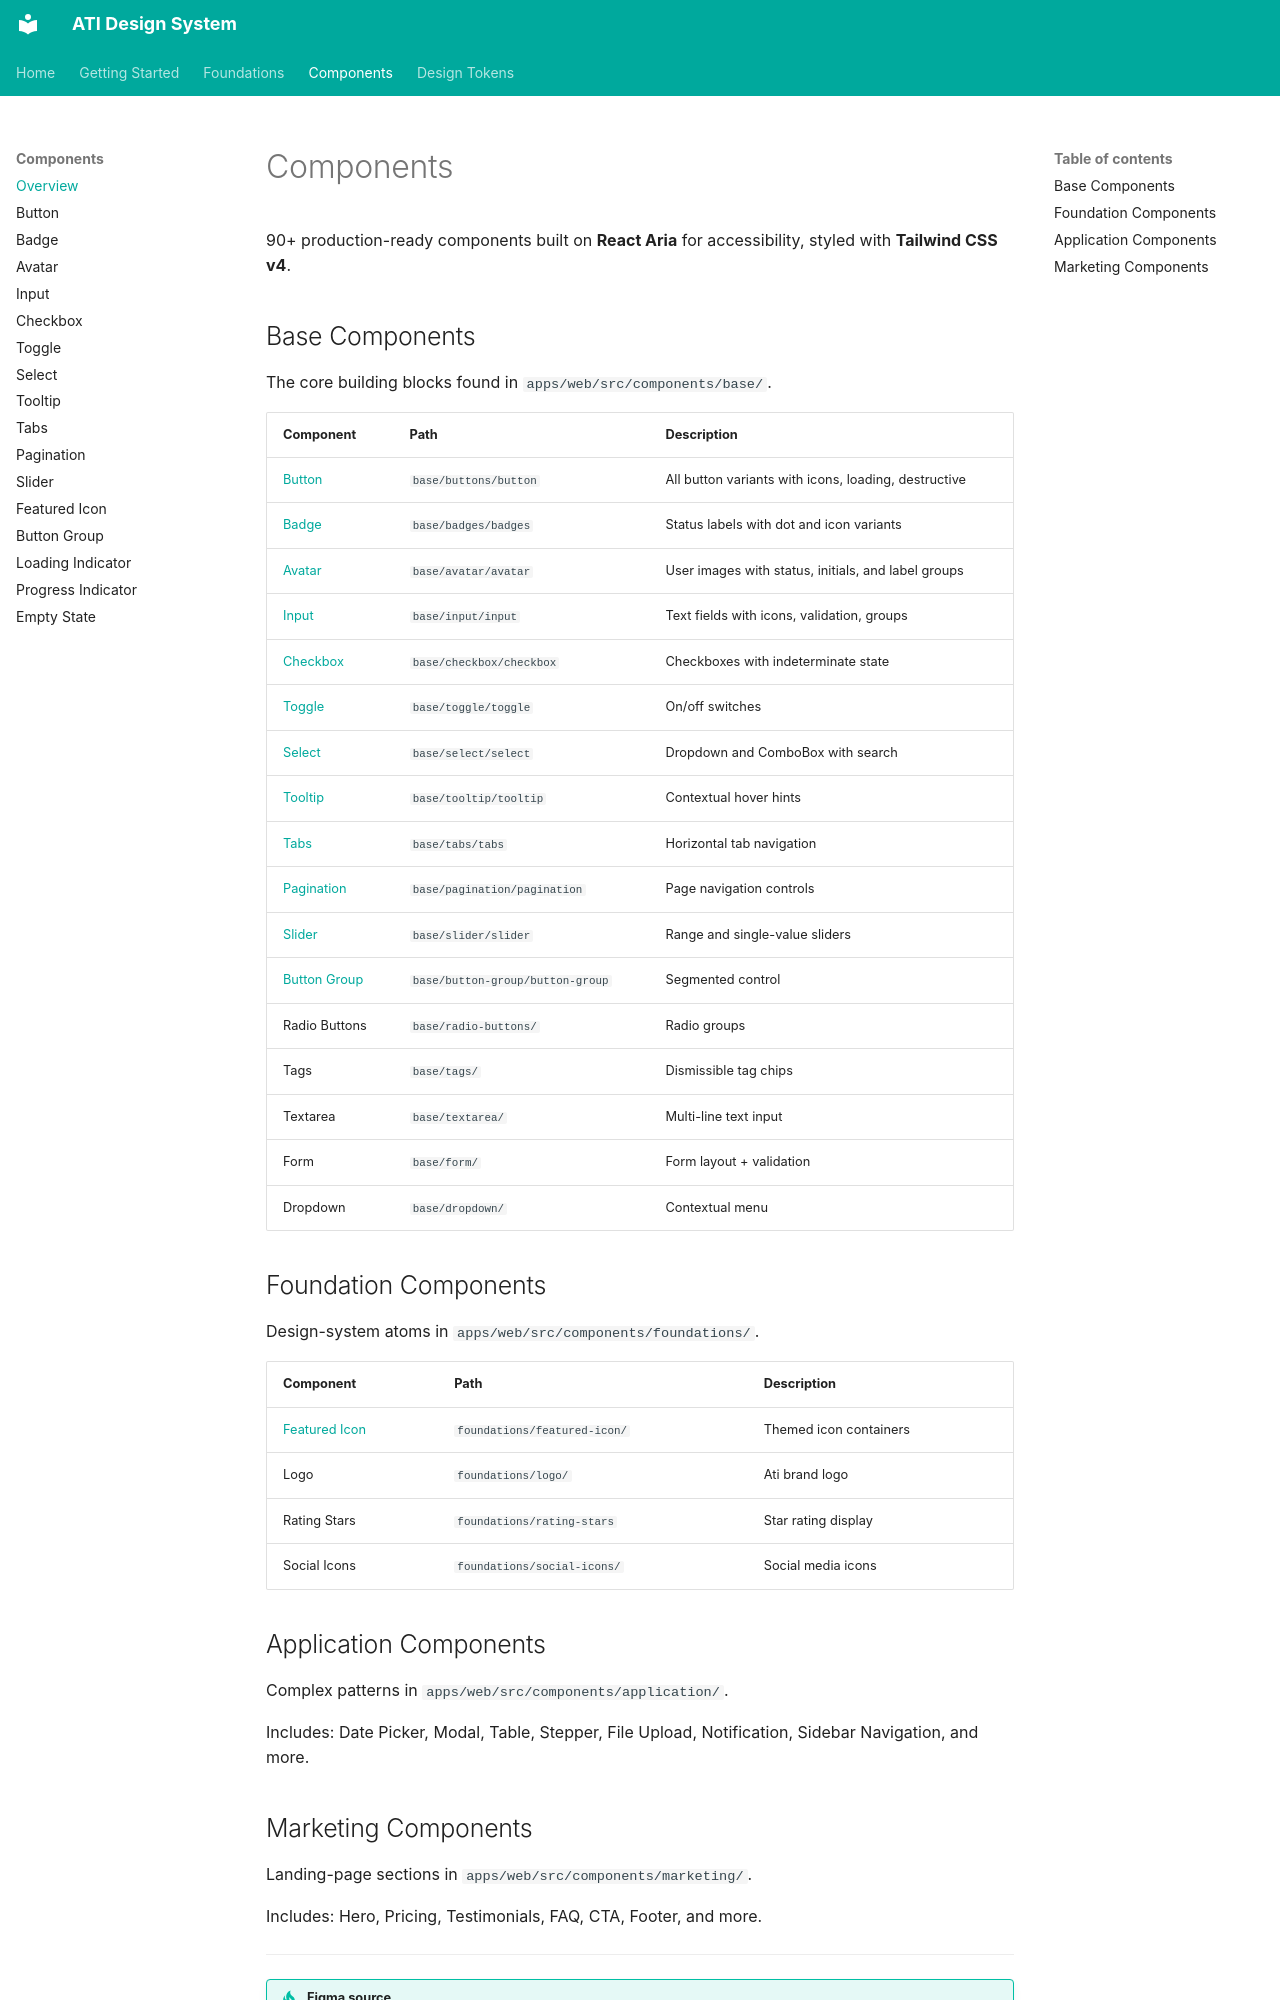

repository: akankshyapradhan22/ati-design-system · page: components/index.html · generator: mkdocs

# Components

90+ production-ready components built on **React Aria** for accessibility, styled with **Tailwind CSS v4**.

## Base Components

The core building blocks found in `apps/web/src/components/base/`.

| Component | Path | Description |
|---|---|---|
| [Button](button.md) | `base/buttons/button` | All button variants with icons, loading, destructive |
| [Badge](badge.md) | `base/badges/badges` | Status labels with dot and icon variants |
| [Avatar](avatar.md) | `base/avatar/avatar` | User images with status, initials, and label groups |
| [Input](input.md) | `base/input/input` | Text fields with icons, validation, groups |
| [Checkbox](checkbox.md) | `base/checkbox/checkbox` | Checkboxes with indeterminate state |
| [Toggle](toggle.md) | `base/toggle/toggle` | On/off switches |
| [Select](select.md) | `base/select/select` | Dropdown and ComboBox with search |
| [Tooltip](tooltip.md) | `base/tooltip/tooltip` | Contextual hover hints |
| [Tabs](tabs.md) | `base/tabs/tabs` | Horizontal tab navigation |
| [Pagination](pagination.md) | `base/pagination/pagination` | Page navigation controls |
| [Slider](slider.md) | `base/slider/slider` | Range and single-value sliders |
| [Button Group](button-group.md) | `base/button-group/button-group` | Segmented control |
| Radio Buttons | `base/radio-buttons/` | Radio groups |
| Tags | `base/tags/` | Dismissible tag chips |
| Textarea | `base/textarea/` | Multi-line text input |
| Form | `base/form/` | Form layout + validation |
| Dropdown | `base/dropdown/` | Contextual menu |

## Foundation Components

Design-system atoms in `apps/web/src/components/foundations/`.

| Component | Path | Description |
|---|---|---|
| [Featured Icon](featured-icon.md) | `foundations/featured-icon/` | Themed icon containers |
| Logo | `foundations/logo/` | Ati brand logo |
| Rating Stars | `foundations/rating-stars` | Star rating display |
| Social Icons | `foundations/social-icons/` | Social media icons |

## Application Components

Complex patterns in `apps/web/src/components/application/`.

Includes: Date Picker, Modal, Table, Stepper, File Upload, Notification, Sidebar Navigation, and more.
